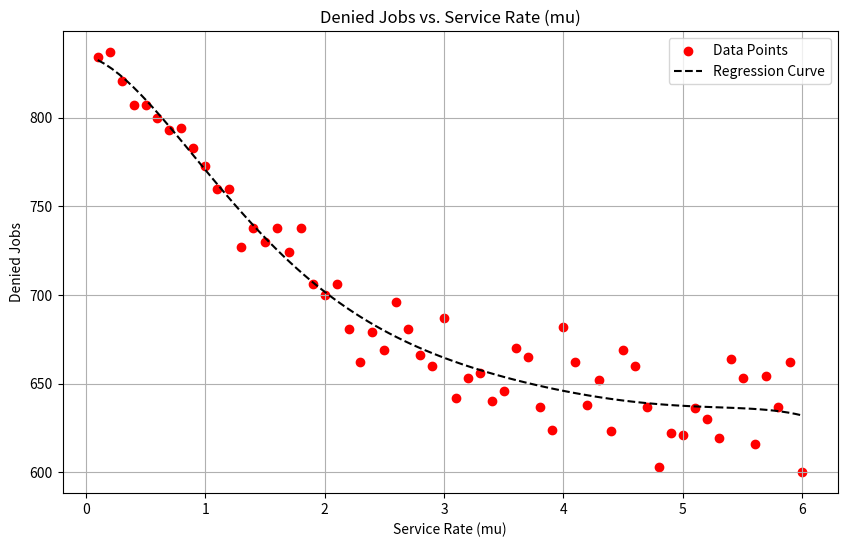
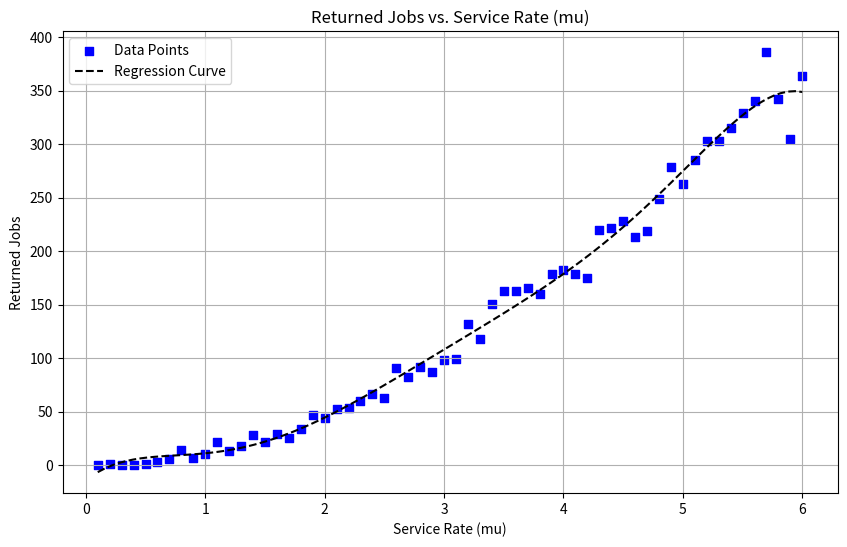
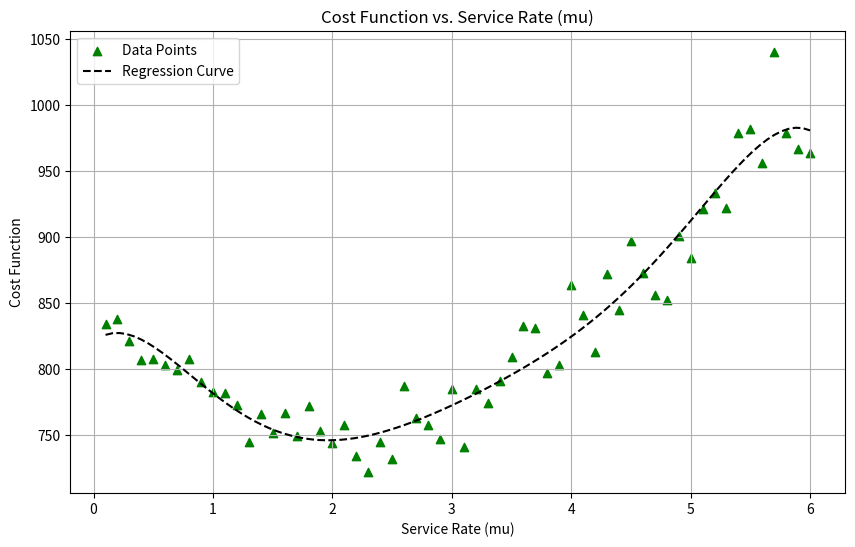

Generate these figures, in order, with matplotlib:
import numpy as np
import matplotlib.pyplot as plt
import random

# Parameters
lambda_rate = 10
capacity = 10

total_jobs = 1000
mu_values = np.linspace(0.1, 6, 60)

A = 1
B = 1


cost_values = []
denials_list = []
returns_list = []


for mu_rate in mu_values:
    return_probability = 2*((1/(1+np.exp(-0.25*mu_rate)))-0.5)
    time = 0
    processed_jobs = 0
    processed_by_main_server = 0
    total_denials = 0
    total_returns = 0

    queues = [{"state": 0, "counter_denials": 0, "counter_returns": 0} for _ in range(15)]

    collecting_servers = [{"state": 0} for _ in range(3)]


    main_server = {"state": 0}


    while processed_jobs < total_jobs:

        arrival_times = [np.random.exponential(1 / lambda_rate) for _ in range(15)]


        service_times = [np.random.exponential(1 / mu_rate) if q["state"] > 0 else float('inf') for q in queues]


        service_times_collecting = [np.random.exponential(1 / (5 * mu_rate)) if q["state"] > 0 else float('inf') for q
                                    in collecting_servers]


        service_time_main = np.random.exponential(1 / (15 * mu_rate)) if main_server["state"] > 0 else float('inf')


        next_event_time = min(arrival_times + service_times + service_times_collecting + [service_time_main])
        time += next_event_time

        if next_event_time in arrival_times:

            queue_idx = arrival_times.index(next_event_time)
            processed_jobs += 1
            if queues[queue_idx]["state"] < capacity:
                queues[queue_idx]["state"] += 1
            else:
                queues[queue_idx]["counter_denials"] += 1
                total_denials += 1

        elif next_event_time in service_times:
            queue_idx = service_times.index(next_event_time)
            queues[queue_idx]["state"] -= 1

            collecting_server_idx = queue_idx // 5
            collecting_servers[collecting_server_idx]["state"] += 1

            if random.random() < return_probability:
                if queues[queue_idx]["state"] < capacity:
                    queues[queue_idx]["state"] += 1
                    total_returns += 1

        elif next_event_time in service_times_collecting:

            collecting_server_idx = service_times_collecting.index(next_event_time)
            collecting_servers[collecting_server_idx]["state"] -= 1
            main_server["state"] += 1
            processed_by_main_server += 1

        elif next_event_time == service_time_main:
            main_server["state"] -= 1

    cost_function = A * total_denials + B * total_returns
    cost_values.append(cost_function)
    denials_list.append(total_denials)
    returns_list.append(total_returns)



def plot_with_regression(x, y, title, ylabel, color, marker):
    plt.figure(figsize=(10, 6))
    plt.scatter(x, y, marker=marker, color=color, label='Data Points')

    poly_coeffs = np.polyfit(x, y, 6)
    poly_eq = np.poly1d(poly_coeffs)
    x_smooth = np.linspace(min(x), max(x), 100)
    y_smooth = poly_eq(x_smooth)

    plt.plot(x_smooth, y_smooth, color='black', linestyle='--', label='Regression Curve')

    plt.xlabel('Service Rate (mu)')
    plt.ylabel(ylabel)
    plt.title(title)
    plt.grid(True)
    plt.legend()
    plt.show()



plot_with_regression(mu_values, denials_list, 'Denied Jobs vs. Service Rate (mu)', 'Denied Jobs', 'red', 'o')


plot_with_regression(mu_values, returns_list, 'Returned Jobs vs. Service Rate (mu)', 'Returned Jobs', 'blue', 's')


plot_with_regression(mu_values, cost_values, 'Cost Function vs. Service Rate (mu)', 'Cost Function', 'green', '^')
